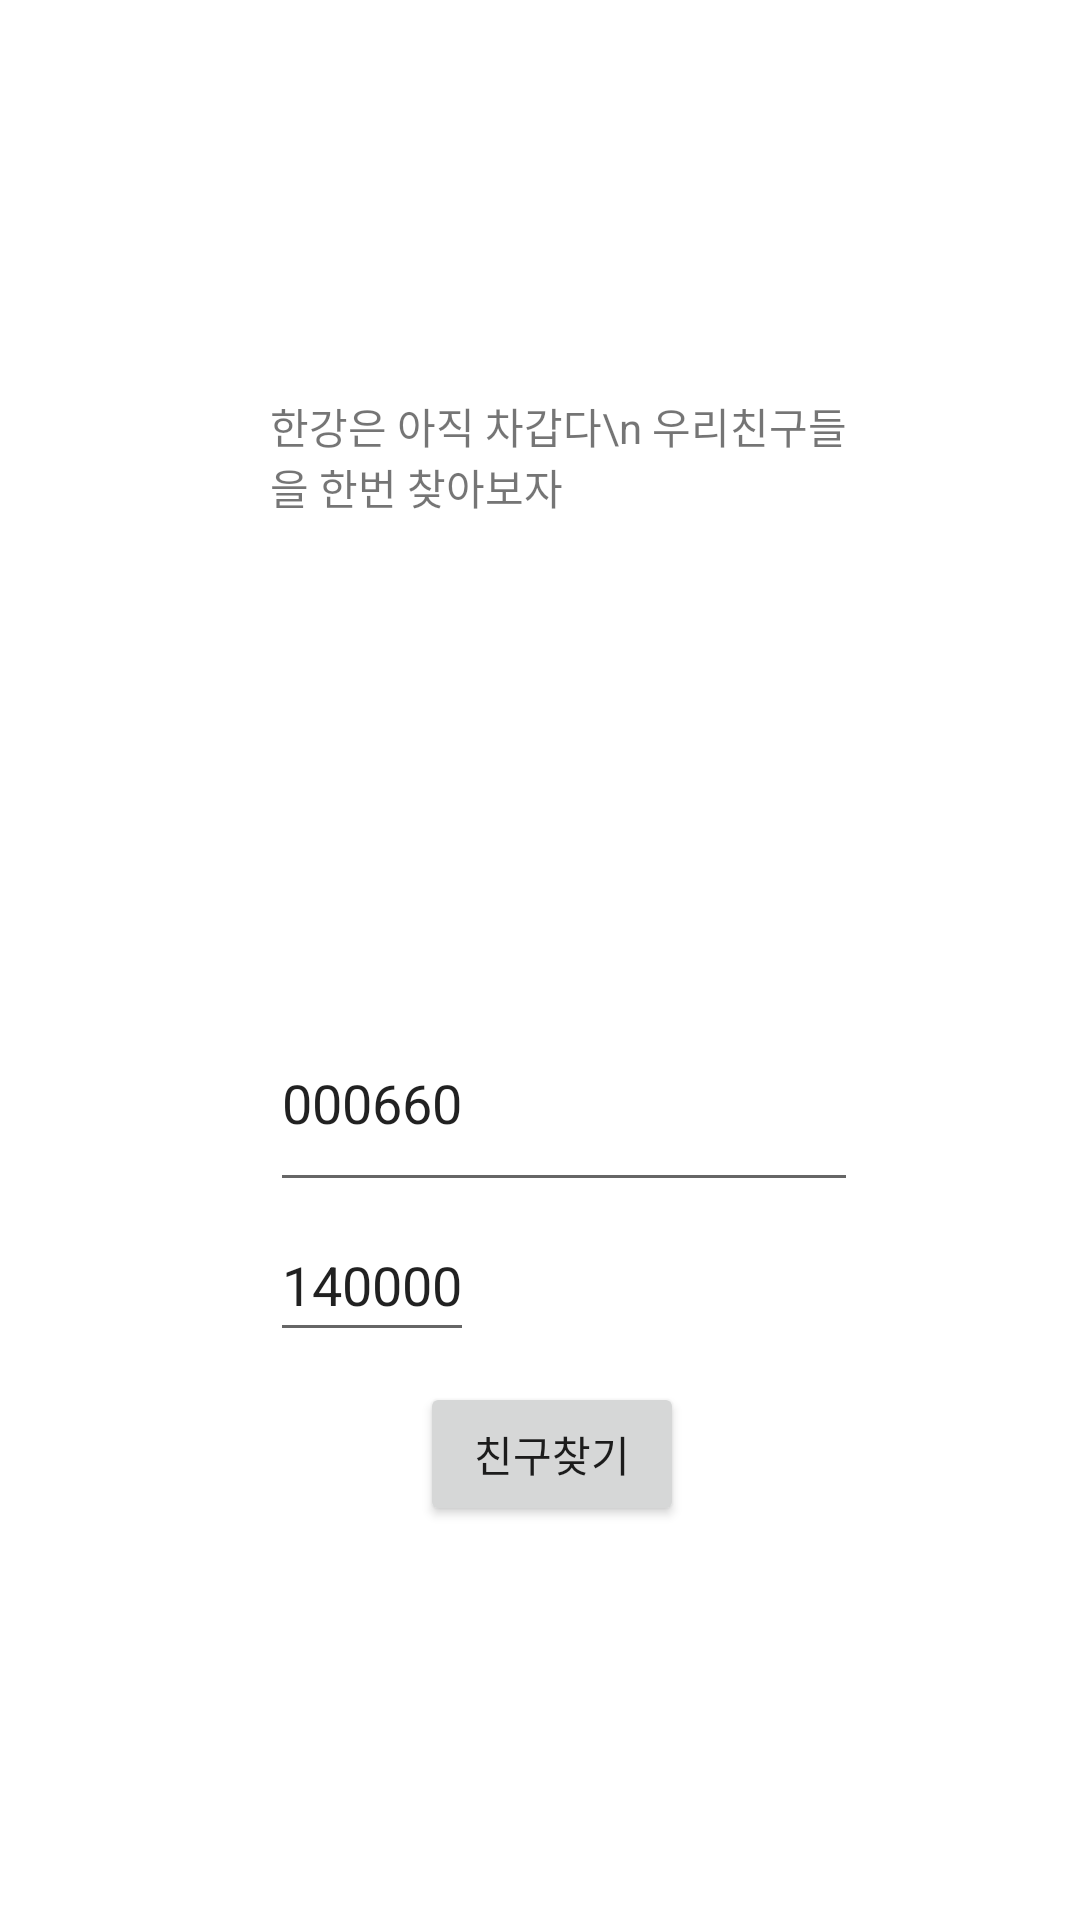

Produce the Android XML layout that renders to this screen, including the resource entries it uses.
<!-- AndroidManifest.xml: application theme Theme.HanRiver -->
<!-- res/layout/activity_main.xml -->
<?xml version="1.0" encoding="utf-8"?>
<LinearLayout android:layout_width="match_parent"
    android:layout_height="match_parent"
    xmlns:android="http://schemas.android.com/apk/res/android"
    android:orientation="vertical"
    android:gravity="center">


    <RelativeLayout
        android:layout_width="296dp"
        android:layout_height="659dp"
        android:layout_marginLeft="10dp"
        android:gravity="center">

        <TextView
            android:id="@+id/TV"
            android:layout_width="200dp"
            android:layout_height="200dp"
            android:layout_alignParentTop="true"
            android:textColorHighlight="@color/purple_200"
            android:text="한강은 아직 차갑다\n 우리친구들을 한번 찾아보자" />

        <EditText
            android:id="@+id/StockNum"
            android:layout_width="196dp"
            android:layout_height="69dp"
            android:layout_below="@id/TV"
            android:text="000660">

        </EditText>

        <EditText
            android:id="@+id/StockAveragePrice"
            android:layout_width="wrap_content"
            android:layout_height="wrap_content"
            android:layout_below="@id/StockNum"
            android:layout_marginTop="2dp"
            android:minHeight="48dp"
            android:text="140000">

        </EditText>

        <Button
            android:id="@+id/Search"
            android:text="친구찾기"
            android:layout_width="wrap_content"
            android:layout_height="wrap_content"
            android:layout_below="@id/StockAveragePrice"
            android:layout_marginTop="10dp"
            android:layout_marginLeft="50dp"
            >

        </Button>
    </RelativeLayout>
</LinearLayout>
<!-- resources referenced by this layout -->
<resources>
  <style name="Theme.HanRiver" parent="Theme.MaterialComponents.DayNight.DarkActionBar">
          
          <item name="colorPrimary">@color/purple_500</item>
          <item name="colorPrimaryVariant">@color/purple_700</item>
          <item name="colorOnPrimary">@color/white</item>
          
          <item name="colorSecondary">@color/teal_200</item>
          <item name="colorSecondaryVariant">@color/teal_700</item>
          <item name="colorOnSecondary">@color/black</item>
          
          <item name="android:statusBarColor" tools:targetApi="l">?attr/colorPrimaryVariant</item>
          
      </style>
  <!-- not gathered from this repository: default colours our renderer supplied (Android Studio template values) -->
  <color name="purple_200">#FFBB86FC</color>
  <color name="purple_500">#FF6200EE</color>
  <color name="purple_700">#FF3700B3</color>
  <color name="teal_200">#FF03DAC5</color>
  <color name="teal_700">#FF018786</color>
  <color name="black">#FF000000</color>
  <color name="white">#FFFFFFFF</color>
</resources>
